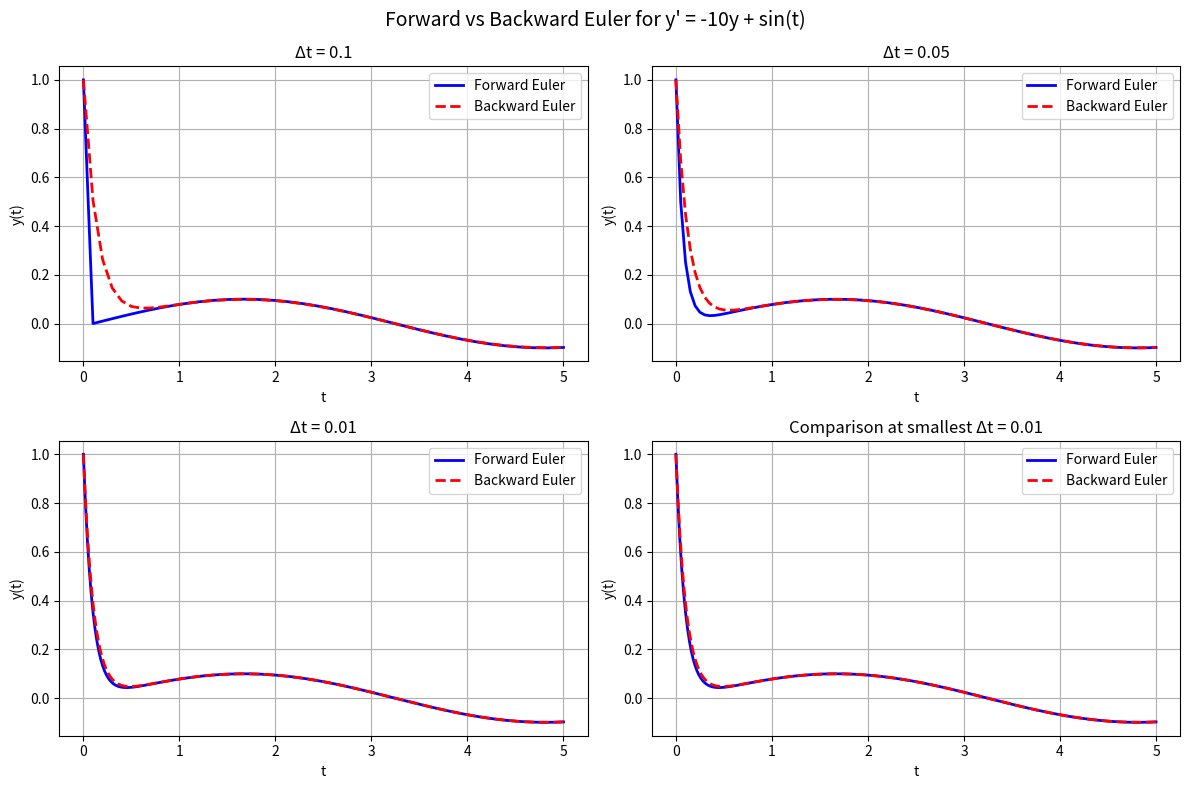

Generate this figure with matplotlib:
import numpy as np
import matplotlib.pyplot as plt

def forward_euler(lam, r_func, y0, T, dt):
    """Forward Euler method"""
    t = np.arange(0, T + dt, dt)
    y = np.zeros_like(t)
    y[0] = y0
    
    for n in range(len(t) - 1):
        y[n+1] = (1 + lam * dt) * y[n] + dt * r_func(t[n])
    
    return t, y

def backward_euler(lam, r_func, y0, T, dt):
    """Backward Euler method (explicit solve for linear case)"""
    t = np.arange(0, T + dt, dt)
    y = np.zeros_like(t)
    y[0] = y0
    
    for n in range(len(t) - 1):
        y[n+1] = (y[n] + dt * r_func(t[n+1])) / (1 - lam * dt)
    
    return t, y

# Parameters
lam = -10
r_func = np.sin  # r(t) = sin(t)
y0 = 1
T = 5

# Test different time steps
dt_values = [0.1, 0.05, 0.01]

plt.figure(figsize=(12, 8))

for i, dt in enumerate(dt_values):
    # Forward Euler
    t_fe, y_fe = forward_euler(lam, r_func, y0, T, dt)
    
    # Backward Euler
    t_be, y_be = backward_euler(lam, r_func, y0, T, dt)
    
    # Plot
    plt.subplot(2, 2, i+1)
    plt.plot(t_fe, y_fe, 'b-', linewidth=2, label='Forward Euler')
    plt.plot(t_be, y_be, 'r--', linewidth=2, label='Backward Euler')
    plt.xlabel('t')
    plt.ylabel('y(t)')
    plt.title(f'Δt = {dt}')
    plt.grid(True)
    plt.legend()

# Compare both methods at smallest dt
dt = 0.01
t_fe, y_fe = forward_euler(lam, r_func, y0, T, dt)
t_be, y_be = backward_euler(lam, r_func, y0, T, dt)

plt.subplot(2, 2, 4)
plt.plot(t_fe, y_fe, 'b-', linewidth=2, label='Forward Euler')
plt.plot(t_be, y_be, 'r--', linewidth=2, label='Backward Euler')
plt.xlabel('t')
plt.ylabel('y(t)')
plt.title(f'Comparison at smallest Δt = {dt}')
plt.grid(True)
plt.legend()

plt.suptitle('Forward vs Backward Euler for y\' = -10y + sin(t)', fontsize=14)
plt.tight_layout()
plt.savefig('euler_comparison.png', dpi=150, bbox_inches='tight')
plt.show()

# Compute and display errors for the smallest dt
# Analytical solution (can be derived for this linear ODE)
from scipy.integrate import solve_ivp

def ode_system(t, y):
    return lam * y + np.sin(t)

sol = solve_ivp(ode_system, [0, T], [y0], t_eval=t_fe, method='RK45', rtol=1e-12)

print("\nNumerical solution at t = 5:")
print(f"Forward Euler:  y(5) = {y_fe[-1]:.6f}")
print(f"Backward Euler: y(5) = {y_be[-1]:.6f}")
print(f"Reference (RK45): y(5) = {sol.y[0,-1]:.6f}")

print(f"\nAbsolute errors at t = 5:")
print(f"Forward Euler error:  {abs(y_fe[-1] - sol.y[0,-1]):.3e}")
print(f"Backward Euler error: {abs(y_be[-1] - sol.y[0,-1]):.3e}")
